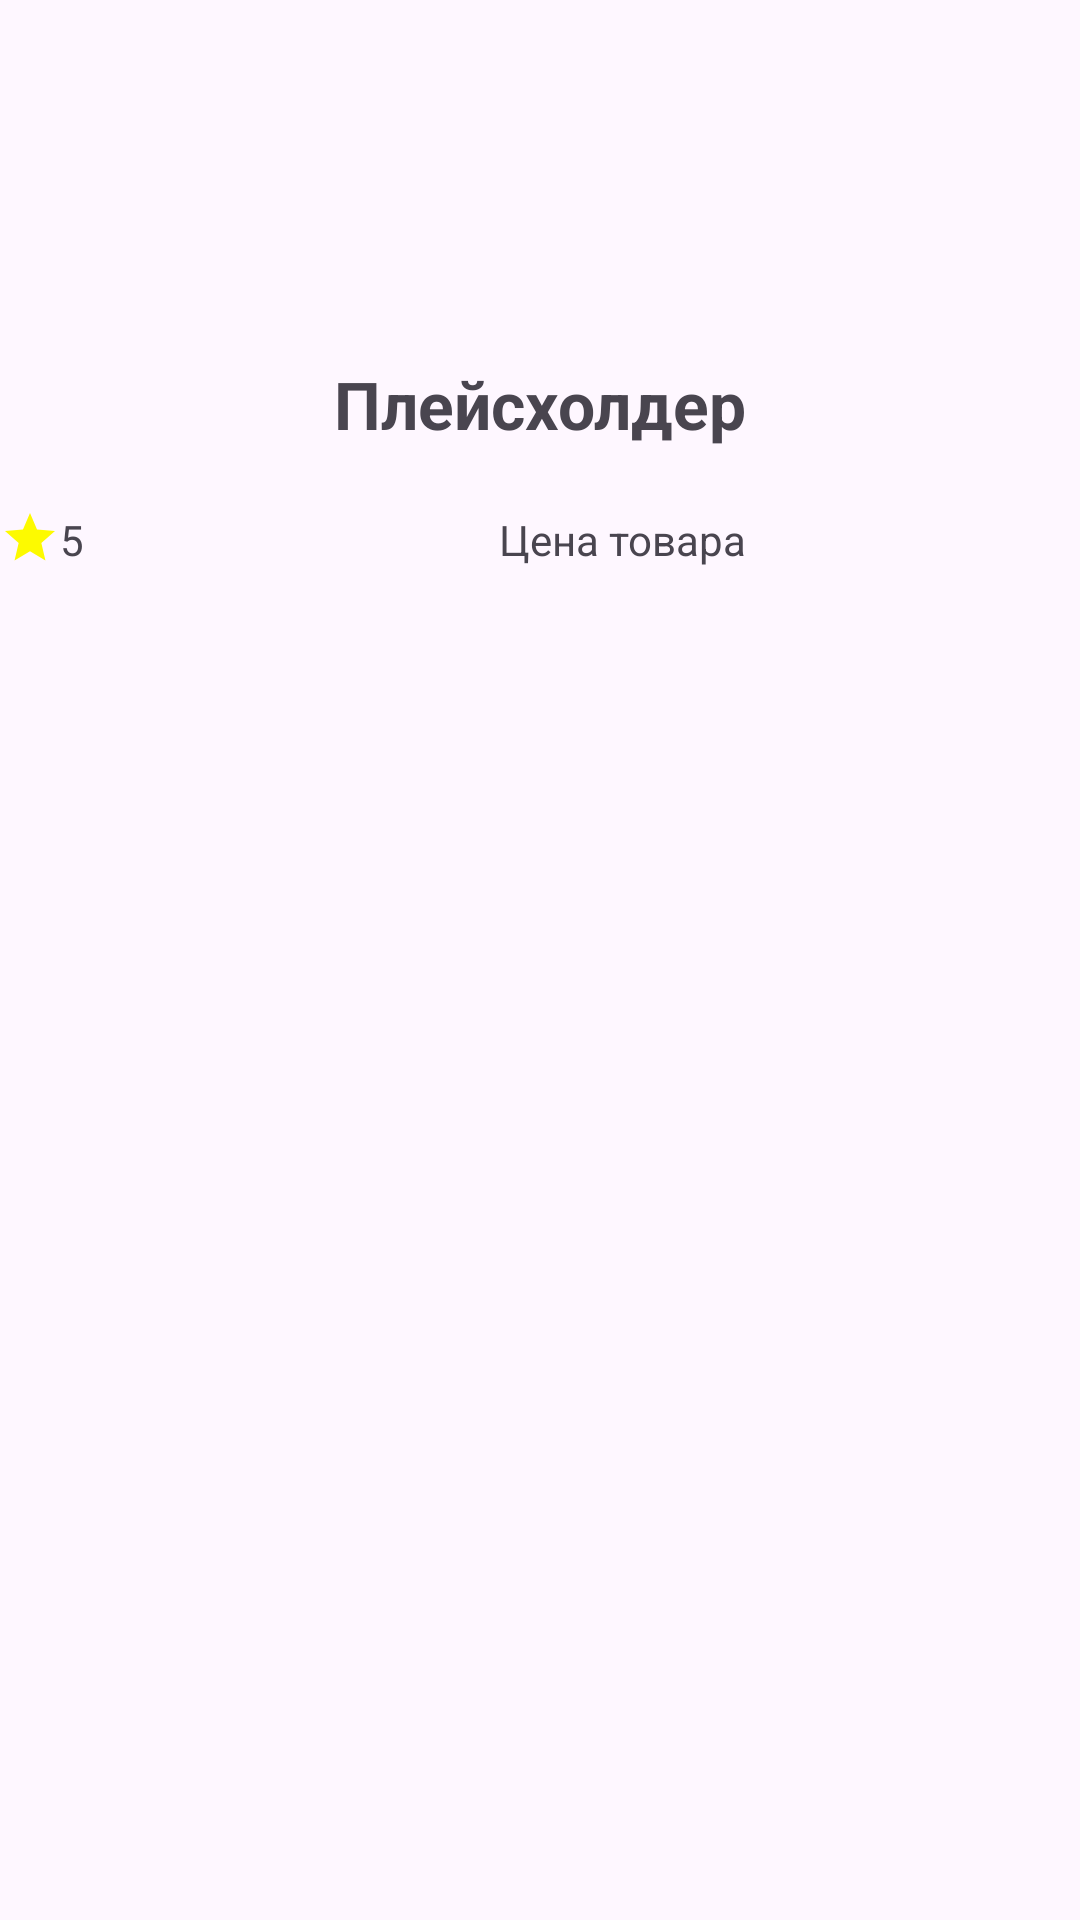

Android layout source for this screen:
<!-- AndroidManifest.xml: application theme Theme.TestAndroidVacc24 -->
<!-- res/layout/shop_list_item.xml -->
<?xml version="1.0" encoding="utf-8"?>
<androidx.constraintlayout.widget.ConstraintLayout xmlns:android="http://schemas.android.com/apk/res/android"
    android:layout_width="wrap_content"
    android:layout_height="250dp"
    xmlns:app="http://schemas.android.com/apk/res-auto"
    android:layout_weight="1">

    <ImageView
        android:id="@+id/productImage"
        android:layout_width="100dp"
        android:layout_height="100dp"
        android:layout_margin="20dp"
        android:contentDescription="@string/product_image_content_description"
        app:layout_constraintStart_toStartOf="parent"
        app:layout_constraintEnd_toEndOf="parent"
        app:layout_constraintTop_toTopOf="parent"
        />

    <TextView
        android:id="@+id/productName"
        android:layout_width="wrap_content"
        android:layout_height="wrap_content"
        android:text="Плейсхолдер"
        android:ellipsize="end"
        android:maxLines="1"
        app:layout_constraintTop_toBottomOf="@id/productImage"
        app:layout_constraintStart_toStartOf="parent"
        app:layout_constraintEnd_toEndOf="parent"
        android:textSize="22sp"
        android:textStyle="bold" />

    <ImageView
        android:id="@+id/productRatingIcon"
        android:layout_width="20dp"
        android:layout_height="20dp"
        app:layout_constraintStart_toStartOf="parent"
        app:layout_constraintTop_toBottomOf="@id/productName"
        android:src="@drawable/baseline_star_24"
        android:layout_marginTop="20dp"/>

    <TextView
        android:id="@+id/productPrice"
        android:layout_width="wrap_content"
        android:layout_height="wrap_content"
        android:text="Цена товара"
        app:layout_constraintEnd_toEndOf="@id/productName"
        app:layout_constraintBottom_toBottomOf="@id/productRatingIcon"
        android:layout_marginStart="10dp" />

    <TextView
        android:id="@+id/productRating"
        android:layout_width="wrap_content"
        android:layout_height="wrap_content"
        android:text="5"
        app:layout_constraintStart_toEndOf="@id/productRatingIcon"
        app:layout_constraintBottom_toBottomOf="@id/productRatingIcon" />


</androidx.constraintlayout.widget.ConstraintLayout>
<!-- resources referenced by this layout -->
<resources>
  <!-- drawable baseline_star_24 (drawable) -->
  <vector xmlns:android="http://schemas.android.com/apk/res/android" android:height="24dp" android:tint="#FDFA00" android:viewportHeight="24" android:viewportWidth="24" android:width="24dp">
        
      <path android:fillColor="@android:color/white" android:pathData="M12,17.27L18.18,21l-1.64,-7.03L22,9.24l-7.19,-0.61L12,2 9.19,8.63 2,9.24l5.46,4.73L5.82,21z"/>
      
  </vector>
  <style name="Theme.TestAndroidVacc24" parent="Base.Theme.TestAndroidVacc24" />
  <style name="Base.Theme.TestAndroidVacc24" parent="Theme.Material3.DayNight.NoActionBar">
          
          
      </style>
</resources>
